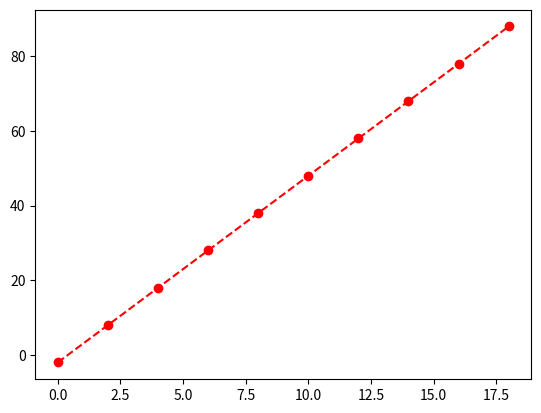

Reproduce this figure in Python.
import matplotlib.pyplot as plt
# y = 5x -2
X = [i*2 for i in range(0, 10)]
Y = [5*i-2 for i in X ]

print(X)
print(Y)

plt.plot(X, Y, 'ro--')
plt.show()
